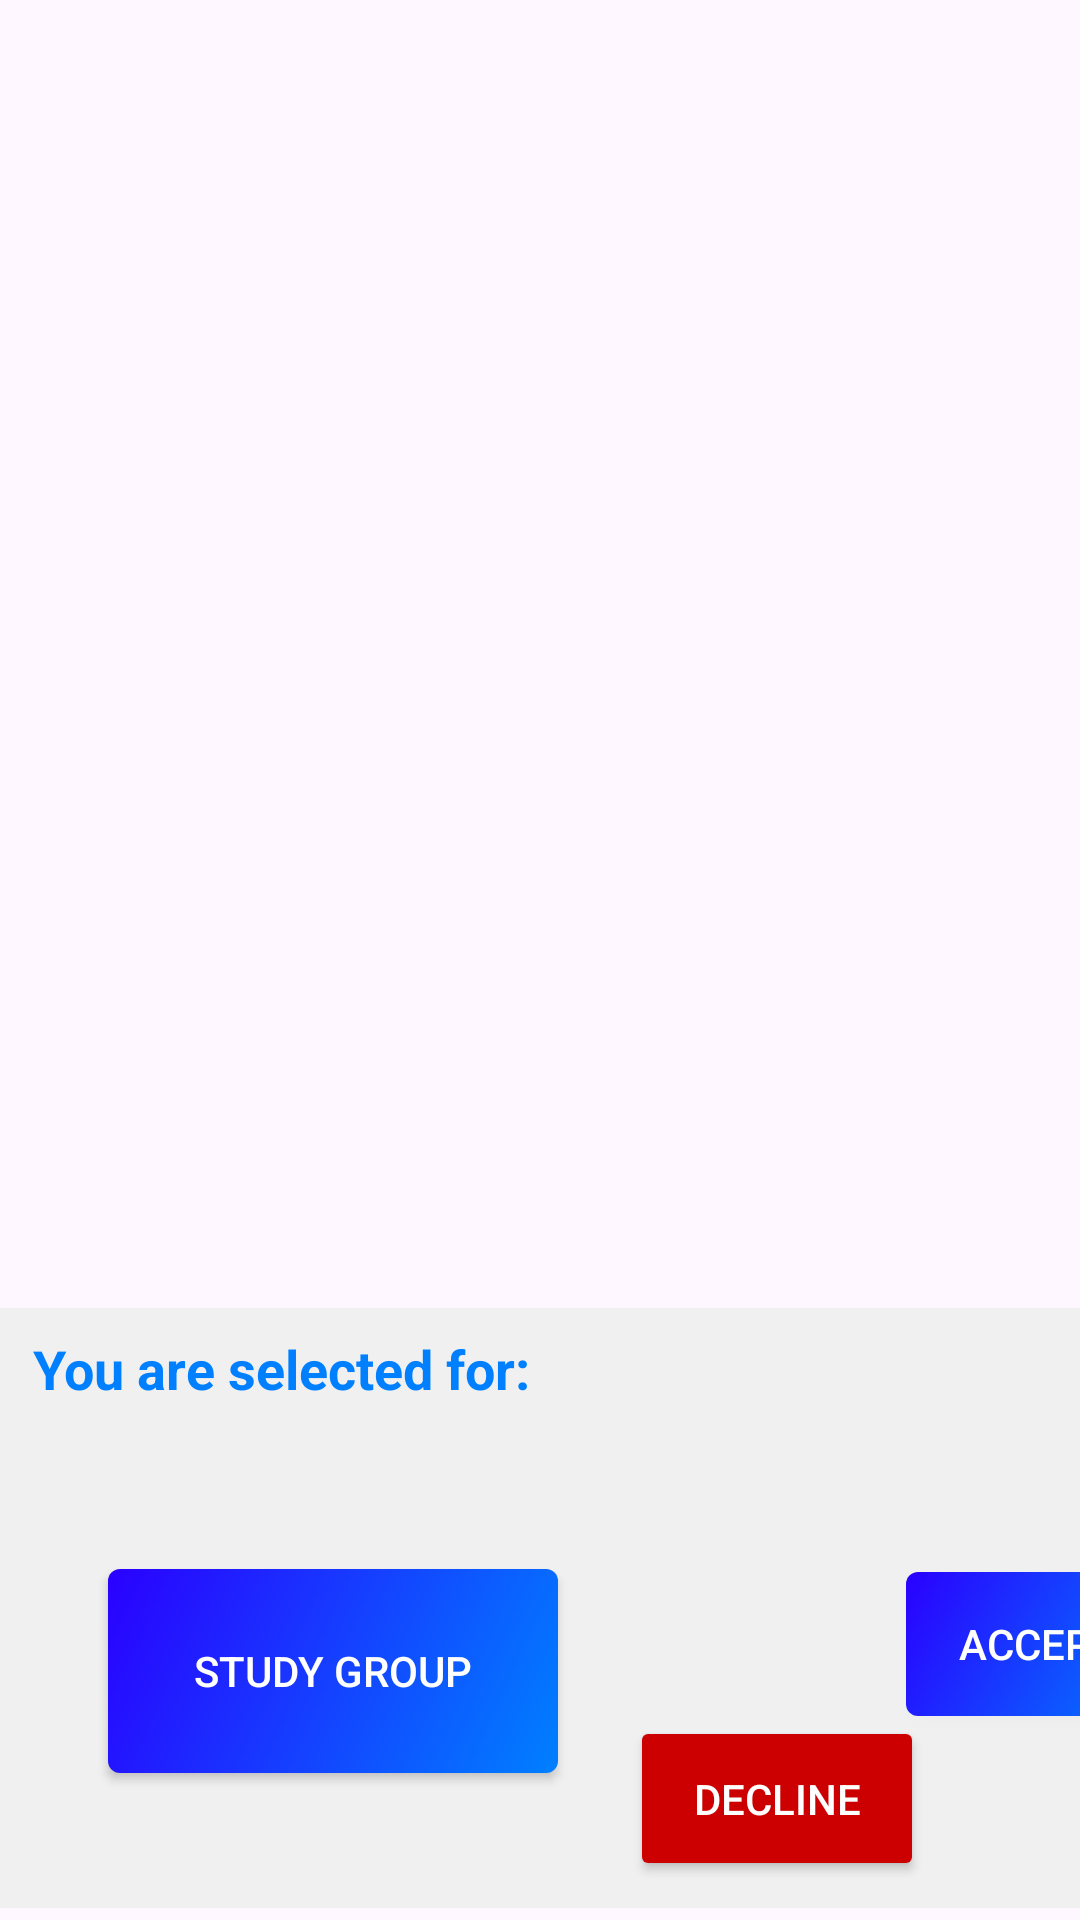

Here is an Android app screen rendered from its layout file. Give the layout XML and the strings, colors and styles it references.
<!-- AndroidManifest.xml: application theme Theme.CommUnity -->
<!-- res/layout/notification_page_menu.xml -->
<?xml version="1.0" encoding="utf-8"?>
<androidx.constraintlayout.widget.ConstraintLayout xmlns:android="http://schemas.android.com/apk/res/android"
    xmlns:app="http://schemas.android.com/apk/res-auto"
    xmlns:tools="http://schemas.android.com/tools"
    android:layout_width="match_parent"
    android:layout_height="wrap_content"
    android:orientation="vertical"
    android:layout_marginBottom="4dp">

    <androidx.constraintlayout.widget.ConstraintLayout
        android:layout_width="match_parent"
        android:layout_height="200dp"
        android:layout_marginBottom="4dp"
        android:background="@color/backgroundBox"
        android:orientation="vertical"
        app:layout_constraintBottom_toBottomOf="parent"
        app:layout_constraintEnd_toEndOf="parent"
        app:layout_constraintHorizontal_bias="0.0"
        app:layout_constraintStart_toStartOf="parent">

        <TextView
            android:id="@+id/popup_text"
            android:layout_width="wrap_content"
            android:layout_height="wrap_content"
            android:layout_marginTop="8dp"
            android:text="You are selected for: "
            android:textAlignment="center"
            android:textColor="@color/headerPrimary"
            android:textSize="18sp"
            android:textStyle="bold"
            app:layout_constraintEnd_toEndOf="parent"
            app:layout_constraintHorizontal_bias="0.057"
            app:layout_constraintStart_toStartOf="parent"
            app:layout_constraintTop_toTopOf="parent" />


        <androidx.appcompat.widget.AppCompatButton
            android:id="@+id/accept_button"
            android:layout_width="wrap_content"
            android:layout_height="wrap_content"
            android:layout_marginStart="116dp"
            android:layout_marginBottom="64dp"
            android:background="@drawable/button_color"
            android:textColor="@color/button_text_color"
            android:orientation="horizontal"
            android:text="Accept"
            app:layout_constraintBottom_toBottomOf="parent"
            app:layout_constraintEnd_toEndOf="parent"
            app:layout_constraintHorizontal_bias="0.0"
            app:layout_constraintStart_toEndOf="@+id/studyGroup" />

        <androidx.appcompat.widget.AppCompatButton
            android:id="@+id/studyGroup"
            android:layout_width="150dp"
            android:layout_height="68dp"
            android:layout_marginStart="36dp"
            android:layout_marginBottom="36dp"
            android:orientation="horizontal"
            android:text="Study Group"
            app:layout_constraintBottom_toBottomOf="parent"
            app:layout_constraintEnd_toStartOf="@+id/declineButton"
            android:background="@drawable/button_color"
            android:textColor="@color/button_text_color"
            app:layout_constraintHorizontal_bias="0.0"
            app:layout_constraintStart_toStartOf="parent"
            app:layout_constraintTop_toBottomOf="@+id/popup_text"
            app:layout_constraintVertical_bias="0.857" />

        <androidx.appcompat.widget.AppCompatButton
            android:id="@+id/declineButton"
            android:layout_width="98dp"
            android:layout_height="55dp"
            android:layout_marginEnd="52dp"
            android:layout_marginBottom="4dp"
            android:backgroundTint="@android:color/holo_red_dark"
            android:orientation="horizontal"
            android:text="Decline"
            android:textColor="@color/button_text_color"
            app:layout_constraintBottom_toBottomOf="parent"
            app:layout_constraintEnd_toEndOf="parent"
            app:layout_constraintTop_toBottomOf="@+id/accept_button"
            app:layout_constraintVertical_bias="0.0" />

    </androidx.constraintlayout.widget.ConstraintLayout>


</androidx.constraintlayout.widget.ConstraintLayout>
<!-- resources referenced by this layout -->
<resources>
  <color name="backgroundBox">#F0F0F0</color>
  <color name="button_text_color">@color/white</color>
  <color name="headerPrimary">@color/Primary</color>
  <!-- drawable button_color (drawable) -->
  <shape xmlns:android="http://schemas.android.com/apk/res/android"
      android:shape="rectangle">
  
      <gradient
          android:type="linear"
          android:angle="315"
          android:startColor="@color/StartColor_button"
          android:endColor="@color/EndColor_button"
          android:dither="true" />
  
  
      <corners android:radius="4dp" />
  </shape>
  <style name="Theme.CommUnity" parent="Base.Theme.CommUnity" />
  <color name="white">#FFFFFFFF</color>
  <color name="Primary">#0080ff</color>
  <color name="StartColor_button">@color/Secondary</color>
  <color name="EndColor_button">@color/Primary</color>
  <style name="Base.Theme.CommUnity" parent="Theme.Material3.DayNight.NoActionBar">
          
          
      </style>
  <color name="Secondary">#2A00FF</color>
</resources>
